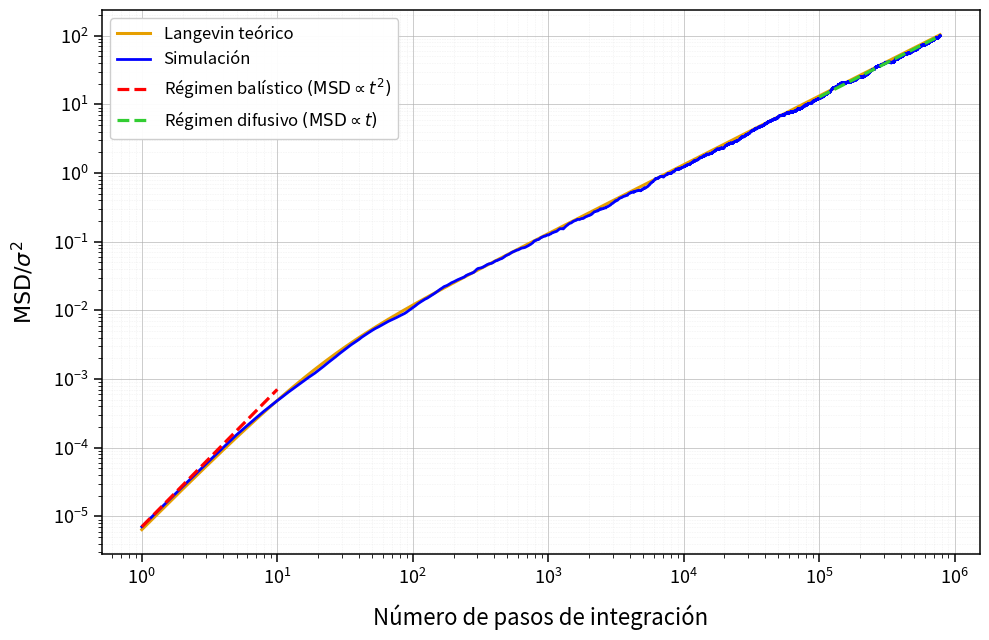

Reproduce this figure in Python.
import numpy as np
import matplotlib.pyplot as plt
import time

#Parametros computacionales
N_simulaciones = 100


#Parametros y constantes fisicas
k = 1.380649e-23
Temp = 20. + 273.15
eta = 1.0016e-3  # Pa s, viscosidad aproximada a 20 °C
NA = 6.02214076e23
m = 18.01528e-3 / NA  # kg, masa de una molécula de H2O
radio = 0.14e-9  # m, radio efectivo supuesto
diam = 2. * radio
gamma = 6. * np.pi * eta * radio #Usando aproximacion de Stokes
alpha = gamma / m
tauB = 1. / alpha
Deltat = tauB / 10.

a = 1. - alpha * Deltat #Esto es para no hacer la misma multiplicacion una y otra vez
b = np.sqrt(
    (k * Temp / m) * alpha
    * (2. - alpha * Deltat) * Deltat
)


# OBJETIVO
MSD_objetivo = 100. * diam**2


# CONDICIONES INICIALES
r = np.zeros((N_simulaciones, 3)) #Hacemos las simulaciones a la vez. r sera una matriz Nsimulacionesx3

v = np.random.normal(
    0, np.sqrt(k * Temp / m),
    size=(N_simulaciones, 3)
) #Empiezan con una velocidad dada por la distribución de Boltzmann a partir del teorema de equiparticion. v sera una matriz Nsimulacionesx3

MSD = [0.] #Una lista cuyo primer elemento es 0.0
N_pasos = 0


# SIMULACIÓN
inicio = time.process_time() #Activamos el crono

while MSD[-1] < MSD_objetivo: #Eso es el ultimo elemento de la lista

    Z = np.random.normal(
        0, 1, size=(N_simulaciones, 3)
    )

    r = r + v * Deltat #Langevin discret
    v = a * v + b * Z

    desp_cuad_med = np.mean(np.sum(r**2, axis=1))

    MSD.append(desp_cuad_med) #Añado el MSD de este paso a la lista
    N_pasos += 1

fin = time.process_time() #Desactivamos el crono


# TIEMPOS DE COMPUTACIÓN
tiempo_cpu = fin - inicio
tiempo_medio = tiempo_cpu / (N_simulaciones * N_pasos) #Tiempo para cada pasito

print(f"Pasos realizados: {N_pasos}") 
print(f"Tiempo total de CPU: {tiempo_cpu:.3f} s")
print(f"Tiempo CPU medio por paso: {tiempo_medio:.3e} s") #Esto es lo que pide iii)


#PREPARO GRAFICO MSD
pasos = np.arange(1, N_pasos + 1)
MSD_array = np.array(MSD[1:]) / diam**2


#CALCULO DE PENDIENTES
# Régimen balístico (pasos 1 a 10)
seleccion_b = (pasos >= 1) & (pasos <= 10)

pendiente_b = np.polyfit(
    np.log10(pasos[seleccion_b]),
    np.log10(MSD_array[seleccion_b]),
    1
)[0]

# Régimen difusivo (pasos 1000 a 100000)
seleccion_d = (pasos >= 10000) & (pasos <= 100000)

pendiente_d = np.polyfit(
    np.log10(pasos[seleccion_d]),
    np.log10(MSD_array[seleccion_d]),
    1
)[0]

print(f"Pendiente balística: {pendiente_b:.3f}")
print(f"Pendiente difusiva: {pendiente_d:.3f}")


#COMIENZO GRAFICA
fig, ax = plt.subplots(figsize=(10, 6.5))

#Solución teórica de Langevin
t = pasos * Deltat
D = k * Temp / (m * alpha)

MSD_teorico = 6. * D * (
    t - tauB * (1. - np.exp(-t / tauB))
)

MSD_teorico = MSD_teorico / diam**2

ax.loglog(
    pasos, MSD_teorico,
    color="#E69F00",
    linewidth=2.2,
    label="Langevin teórico"
)

#Simulación numérica
ax.loglog(
    pasos, MSD_array,
    color="blue",
    linewidth=2,
    label="Simulación"
)

#Referencia balística (pendiente 2)
n_b = np.logspace(0, 1, 100)
y_b = MSD_array[0] * (n_b / pasos[0])**2

ax.loglog(
    n_b, y_b,
    color="red",
    linestyle="--",
    linewidth=2.3,
    label=r"Régimen balístico $\left(\mathrm{MSD}\propto t^2\right)$"
)

#Referencia difusiva (pendiente 1)
n_d = np.logspace(5, np.log10(N_pasos), 100)
y_d = MSD_array[-1] * (n_d / N_pasos)

ax.loglog(
    n_d, y_d,
    color="limegreen",
    linestyle="--",
    linewidth=2.3,
    label=r"Régimen difusivo $\left(\mathrm{MSD}\propto t\right)$"
)


#Etiquetas de los ejes
ax.set_xlabel(
    "Número de pasos de integración",
    fontsize=16,
    labelpad=12
)

ax.set_ylabel(
    r"$\mathrm{MSD}/\sigma^2$",
    fontsize=16,
    labelpad=12
)

#Tamaño de números y marcas
ax.tick_params(
    axis="both",
    which="major",
    labelsize=13,
    length=6,
    width=1.1
)

ax.tick_params(
    axis="both",
    which="minor",
    length=3,
    width=0.6
)

#Cuadrícula
ax.grid(
    True,
    which="major",
    color="#B0B0B0",
    linestyle="-",
    linewidth=0.7,
    alpha=0.65
)

ax.grid(
    True,
    which="minor",
    color="#D0D0D0",
    linestyle=":",
    linewidth=0.45,
    alpha=0.45
)

#Leyenda
ax.legend(
    fontsize=12,
    loc="upper left",
    frameon=True,
    framealpha=0.95,
    edgecolor="#CCCCCC"
)

#Aspecto general
for spine in ax.spines.values():
    spine.set_linewidth(1.1)

plt.tight_layout()

#Guardar figura
plt.savefig(
    "MSD_Langevin.png",
    dpi=300,
    bbox_inches="tight"
)

plt.savefig(
    "MSD_Langevin.pdf",
    bbox_inches="tight"
)

plt.show()
